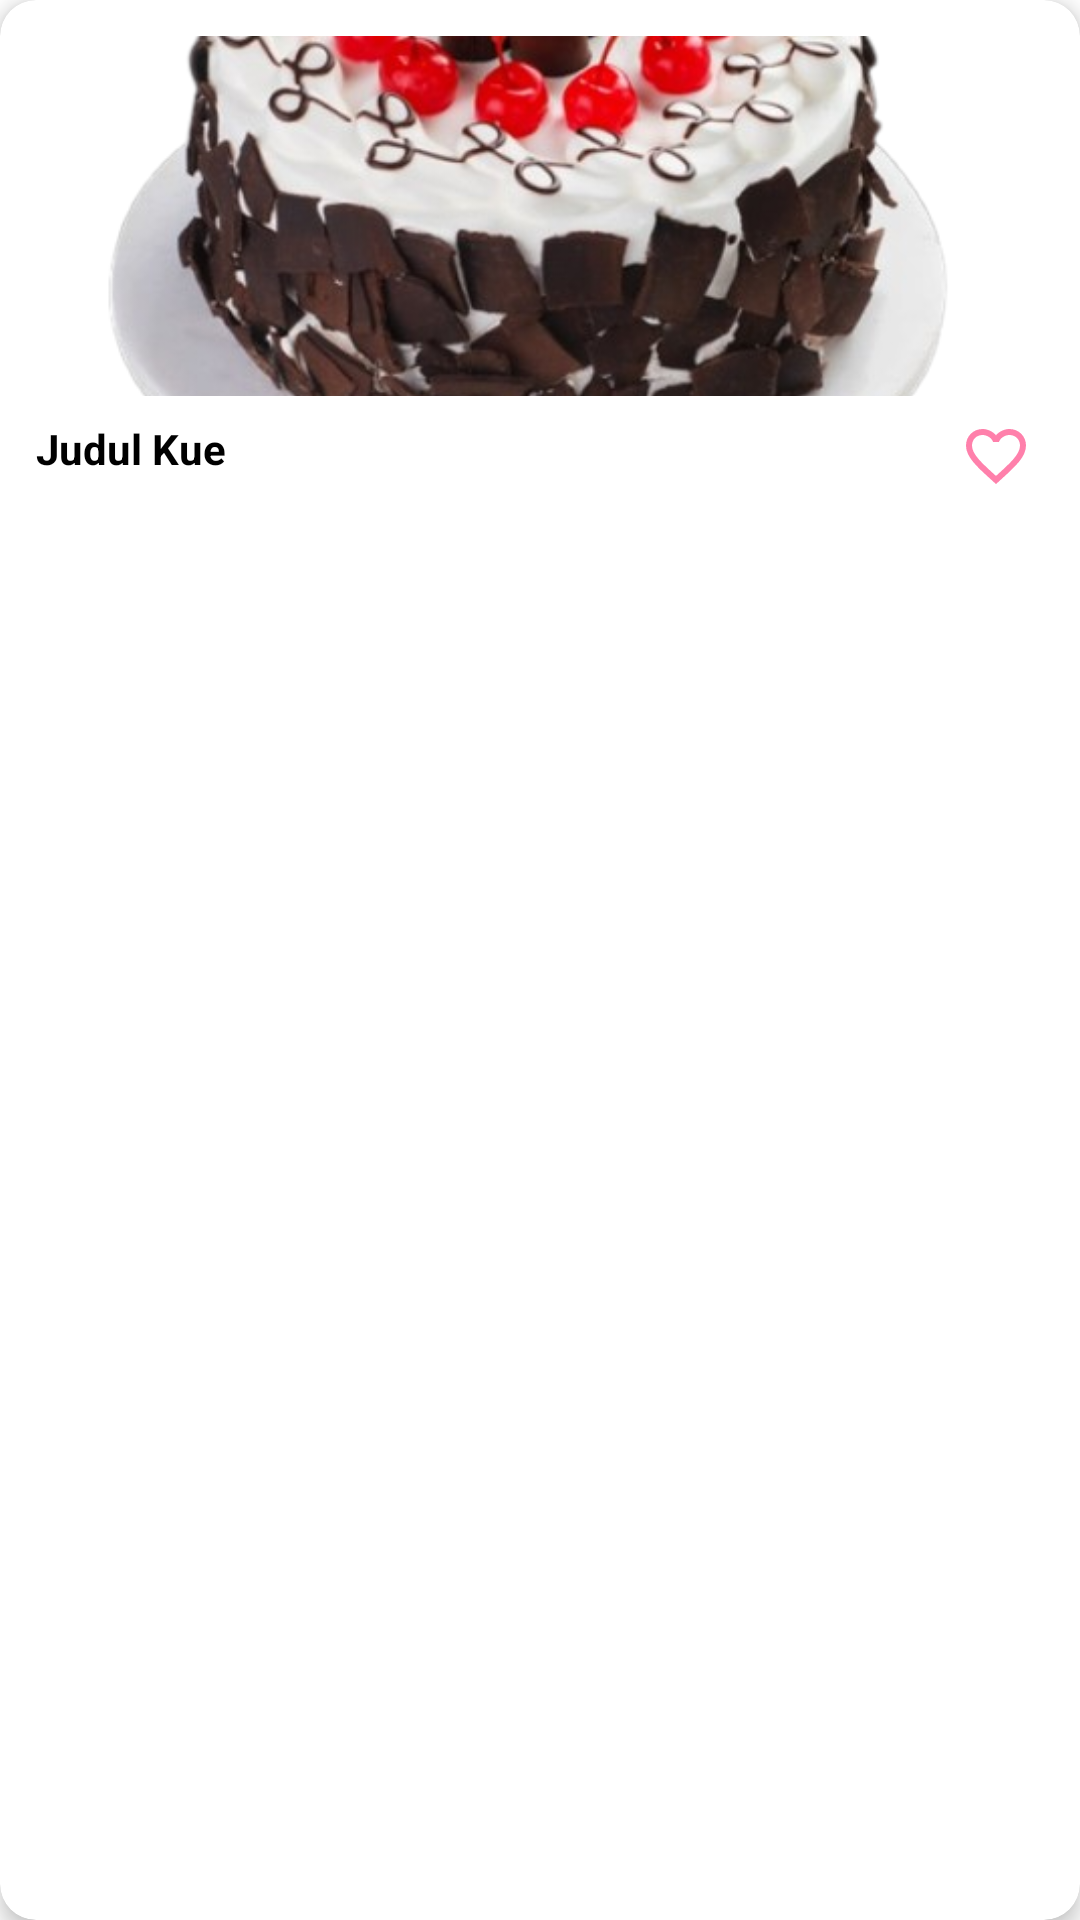

The Android layout XML behind this screen, and the referenced resources:
<!-- AndroidManifest.xml: application theme Theme.Cakepedia -->
<!-- res/layout/card_item.xml -->
<?xml version="1.0" encoding="utf-8"?>
<androidx.cardview.widget.CardView xmlns:android="http://schemas.android.com/apk/res/android"
    xmlns:card_view="http://schemas.android.com/apk/res-auto"
    android:layout_width="match_parent"
    android:layout_height="wrap_content"
    card_view:cardCornerRadius="12dp"
    card_view:cardElevation="4dp"
    android:layout_margin="8dp">

    <RelativeLayout
        android:layout_width="match_parent"
        android:layout_height="wrap_content"
        android:padding="12dp">

        <ImageView
            android:id="@+id/imageCake"
            android:layout_width="match_parent"
            android:layout_height="120dp"
            android:scaleType="centerCrop"
            android:src="@drawable/black"/>

        <TextView
            android:id="@+id/titleCake"
            android:layout_width="wrap_content"
            android:layout_height="wrap_content"
            android:layout_below="@id/imageCake"
            android:text="Judul Kue"
            android:textSize="14sp"
            android:textStyle="bold"
            android:textColor="#000000"
            android:layout_marginTop="8dp" />

        <ImageButton
            android:id="@+id/likeButton"
            android:layout_width="32dp"
            android:layout_height="32dp"
            android:layout_alignParentEnd="true"
            android:layout_below="@id/imageCake"
            android:layout_marginTop="4dp"
            android:background="?attr/selectableItemBackgroundBorderless"
            android:src="@drawable/like"
            android:contentDescription="Like"
            android:tint="#FF80AB" />
    </RelativeLayout>
</androidx.cardview.widget.CardView>
<!-- resources referenced by this layout -->
<resources>
  <!-- drawable black: png bitmap (drawable, 231462 bytes) -->
  <!-- drawable like (drawable) -->
  <vector xmlns:android="http://schemas.android.com/apk/res/android"
      android:width="24dp"
      android:height="24dp"
      android:viewportWidth="24"
      android:viewportHeight="24">
      <path
          android:fillColor="#FF80AB"
          android:pathData="M16.5,3c-1.74,0 -3.41,0.81 -4.5,2.09C10.91,3.81 9.24,3 7.5,3 4.42,3 2,5.42 2,8.5c0,3.78 3.4,6.86 8.55,11.54l1.45,1.32 1.45,-1.32C18.6,15.36 22,12.28 22,8.5 22,5.42 19.58,3 16.5,3zM12.1,18.55l-0.1,0.1 -0.1,-0.1C7.14,14.24 4,11.39 4,8.5 4,6.5 5.5,5 7.5,5c1.54,0 3.04,1.01 3.57,2.36h1.87C13.46,6.01 14.96,5 16.5,5c2,0 3.5,1.5 3.5,3.5 0,2.89 -3.14,5.74 -7.9,10.05z"/>
  </vector>
  <style name="Theme.Cakepedia" parent="Theme.MaterialComponents.DayNight.NoActionBar">
          
          <item name="colorPrimary">@color/purple_500</item>
          <item name="colorPrimaryVariant">@color/purple_700</item>
          <item name="colorOnPrimary">@color/white</item>
          
          <item name="colorSecondary">@color/teal_200</item>
          <item name="colorSecondaryVariant">@color/teal_700</item>
          <item name="colorOnSecondary">@color/black</item>
          
          <item name="android:statusBarColor">?attr/colorPrimaryVariant</item>
          
      </style>
  <color name="purple_500">#FF6200EE</color>
  <color name="purple_700">#FF3700B3</color>
  <color name="white">#FFFFFFFF</color>
  <color name="teal_200">#FF03DAC5</color>
  <color name="teal_700">#FF018786</color>
  <color name="black">#FF000000</color>
</resources>
